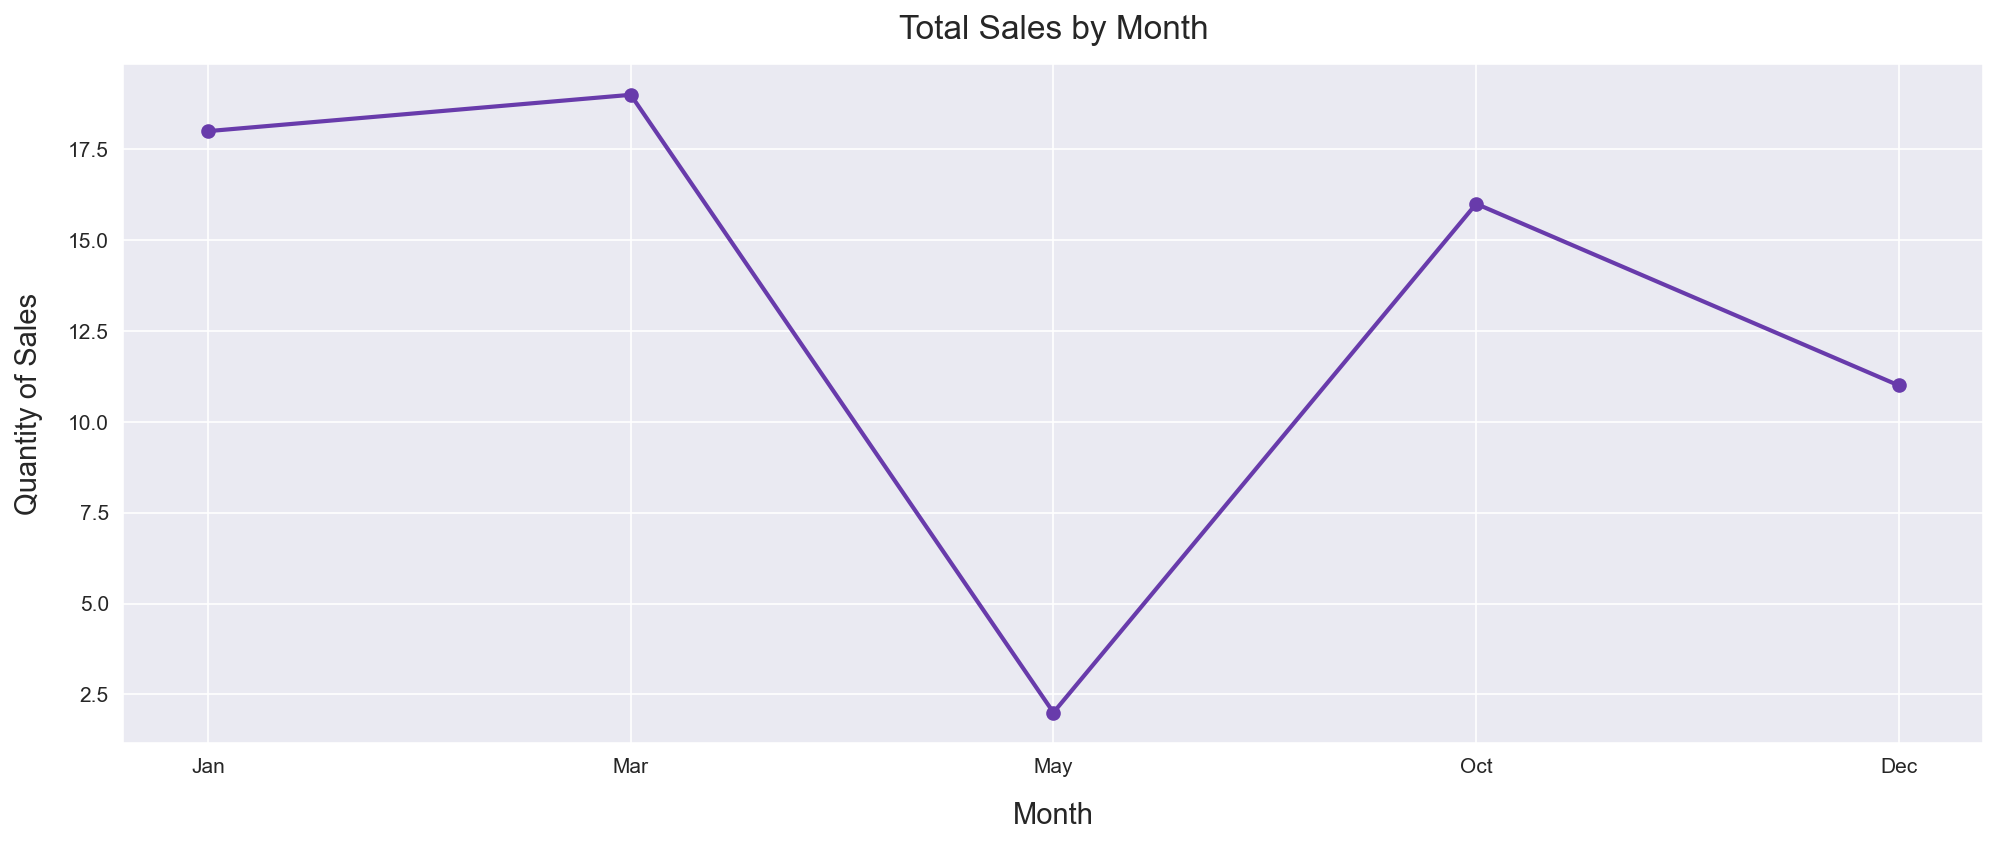

The table this chart was drawn from, first rows:
Month, Sales
Dec, 11.0
Jan, 18.0
Mar, 19.0
May, 2.0
Oct, 16.0
